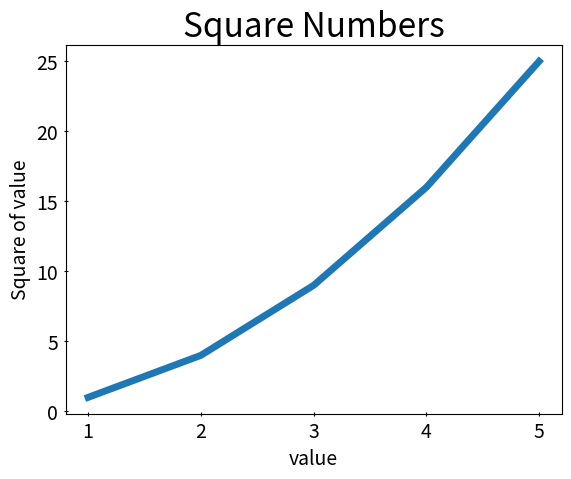

Generate this figure with matplotlib:
import matplotlib.pyplot as plt #首先导入pyplot 模块  ，并重命名plt，以免重复使用
xvalue = [1, 2, 3, 4, 5]
ysquares = [1, 4, 9, 16, 25]
plt.plot(xvalue, ysquares, linewidth=5) #设置线宽

#设置图表标题， 并给坐标轴加上标签
plt.title("Square Numbers", fontsize=24)   #设置title格式
plt.xlabel("value", fontsize=14) #设置x坐标的样式
plt.ylabel("Square of value", fontsize=14)   #设置y坐标的样式

#设置刻度标记的大小
# ax.tick_params(direction='out', length=6, width=2, colors='r',
#  grid_color='r', grid_alpha=0.5)
plt.tick_params(grid_color='r', axis='both', labelsize=14, direction='inout', which='both', )
plt.show() #打开matplotlib查看器，显示绘制的图形

help(plt.tick_params)